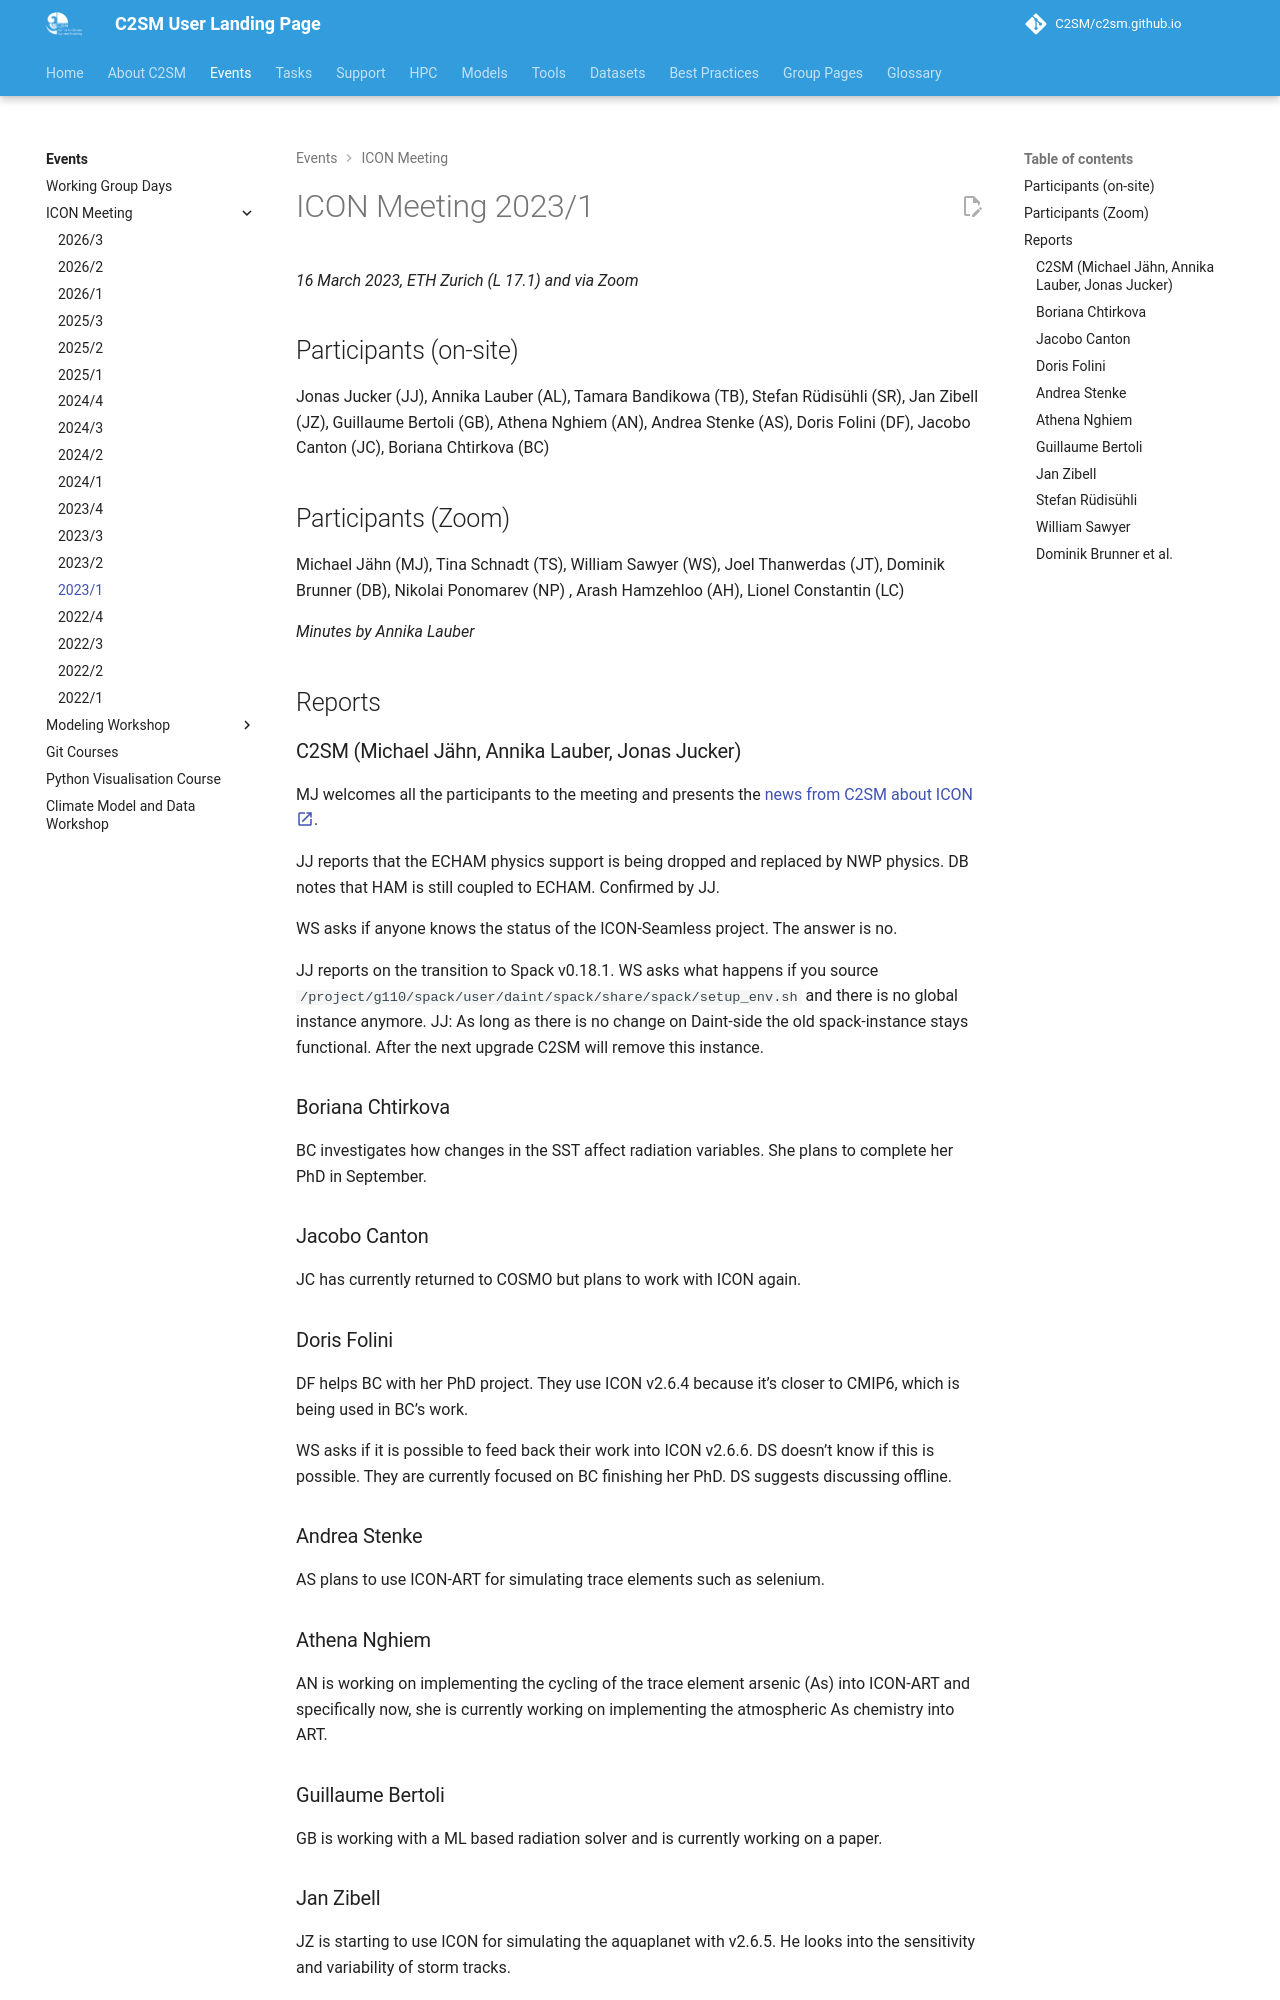

repository: C2SM/c2sm.github.io · page: events/icon_meetings/2023-1/index.html · generator: mkdocs


# ICON Meeting 2023/1

*16 March 2023, ETH Zurich (L 17.1) and via Zoom*

## Participants (on-site)

Jonas Jucker (JJ), Annika Lauber (AL), Tamara Bandikowa (TB), Stefan Rüdisühli (SR), Jan Zibell (JZ), Guillaume Bertoli
(GB), Athena Nghiem (AN), Andrea Stenke (AS), Doris Folini (DF), Jacobo Canton (JC), Boriana Chtirkova (BC)

## Participants (Zoom)

Michael Jähn (MJ), Tina Schnadt (TS), William Sawyer (WS), Joel Thanwerdas (JT), Dominik Brunner (DB), Nikolai Ponomarev
(NP) , Arash Hamzehloo (AH), Lionel Constantin (LC)

*Minutes by Annika Lauber*

## Reports

### C2SM (Michael Jähn, Annika Lauber, Jonas Jucker)

MJ welcomes all the participants to the meeting and presents the [news from C2SM about ICON :material-open-in-new:](https://polybox.ethz.ch/index.php/s/Y7vv026zc1Hxpu3){:target="_blank"}.

JJ reports that the ECHAM physics support is being dropped and replaced by NWP physics. DB notes that HAM is still
coupled to ECHAM. Confirmed by JJ.

WS asks if anyone knows the status of the ICON-Seamless project. The answer is no.

JJ reports on the transition to Spack v0.18.1. WS asks what happens if you source
`/project/g110/spack/user/daint/spack/share/spack/setup_env.sh` and there is no global instance anymore. JJ: As long as
there is no change on Daint-side the old spack-instance stays functional. After the next upgrade C2SM will remove this
instance.

### Boriana Chtirkova

BC investigates how changes in the SST affect radiation variables. She plans to complete her PhD in September.

### Jacobo Canton

JC has currently returned to COSMO but plans to work with ICON again.

### Doris Folini

DF helps BC with her PhD project. They use ICON v2.6.4 because it’s closer to CMIP6, which is being used in BC’s work.

WS asks if it is possible to feed back their work into ICON v2.6.6. DS doesn’t know if this is possible. They are
currently focused on BC finishing her PhD. DS suggests discussing offline.

### Andrea Stenke

AS plans to use ICON-ART for simulating trace elements such as selenium.

### Athena Nghiem

AN is working on implementing the cycling of the trace element arsenic (As) into ICON-ART and specifically now, she is
currently working on implementing the atmospheric As chemistry into ART.

### Guillaume Bertoli

GB is working with a ML based radiation solver and is currently working on a paper.

### Jan Zibell

JZ is starting to use ICON for simulating the aquaplanet with v2.6.5. He looks into the sensitivity and variability of
storm tracks.

### Stefan Rüdisühli

SR is supervising master’s thesis on time step effects.
